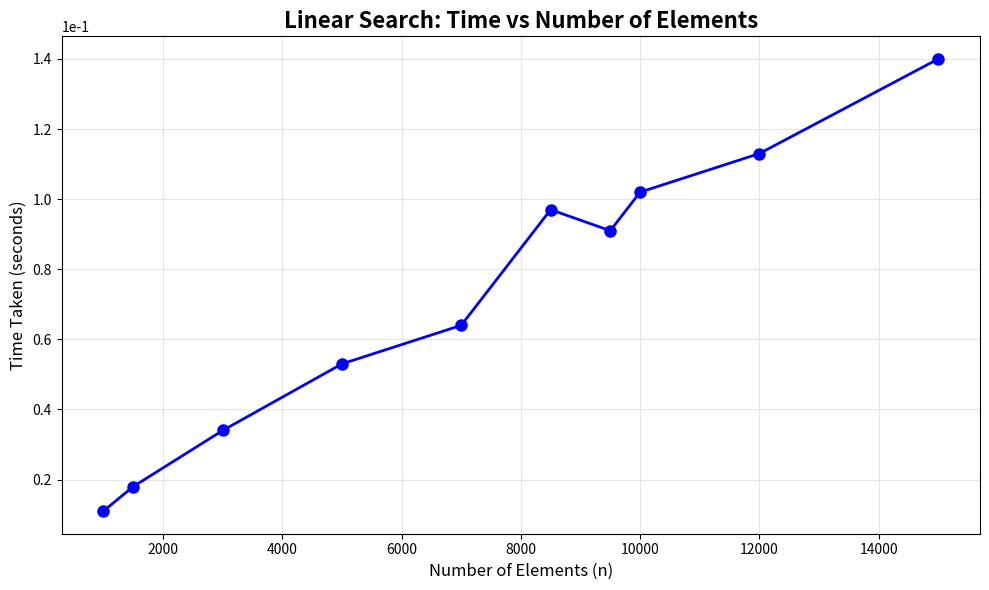

Python code for this plot:
import matplotlib.pyplot as plt

# Data points: Number of elements vs Time taken
n_values = [1000,1500, 3000, 5000, 7000,8500,9500, 10000,12000,15000]
time_values = [0.011000,0.018000,0.034000 , 0.053000,0.064000 , 0.097000, 0.091000 ,0.102000,0.113000, 0.140000]  # in seconds

# Create the plot
plt.figure(figsize=(10, 6))  # Set figure size for better visibility
plt.plot(n_values, time_values, marker='o', linewidth=2, markersize=8, color='blue')

# Add titles and labels
plt.title("Linear Search: Time vs Number of Elements", fontsize=16, fontweight='bold')
plt.xlabel("Number of Elements (n)", fontsize=12)
plt.ylabel("Time Taken (seconds)", fontsize=12)

# Add grid for better readability
plt.grid(True, alpha=0.3)

# Format the axes
plt.ticklabel_format(style='scientific', axis='y', scilimits=(0,0))  # Scientific notation for y-axis
plt.tight_layout()  # Adjust layout to prevent label cutoff

# Show the plot
plt.show()

# Optional: Save the plot
# plt.savefig('linear_search_performance.png', dpi=300, bbox_inches='tight')
